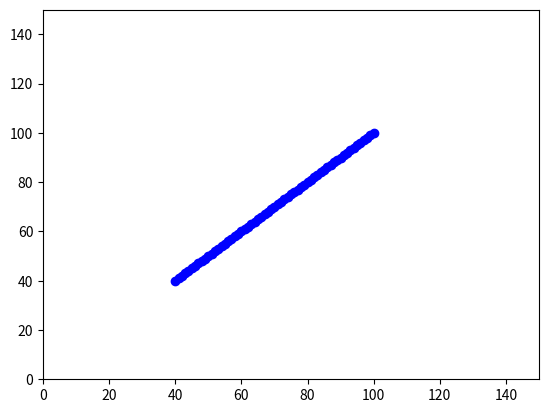

The matplotlib source for this figure:
import matplotlib.pyplot as plt


def MPline(x1,y1,x2,y2):
    a = y1 - y2
    b = x2 - x1
    y = y1
    x = x1
    d = 2*a + b
    d1 = 2*a
    d2 = 2*(a+b)

    plt.scatter(x, y, color='b')
    while(x<x2):
        if d < 0:
            x += 1
            y += 1
            d += d2
        else:
            x += 1
            d += d1
        plt.scatter(x, y, color='b')


if __name__ == '__main__':

    plt.axis([0,150,0,150])
    

    line = [[40,40],[100,100]]

    MPline(line[0][0], line[0][1], line[1][0], line[1][1])

    plt.show()